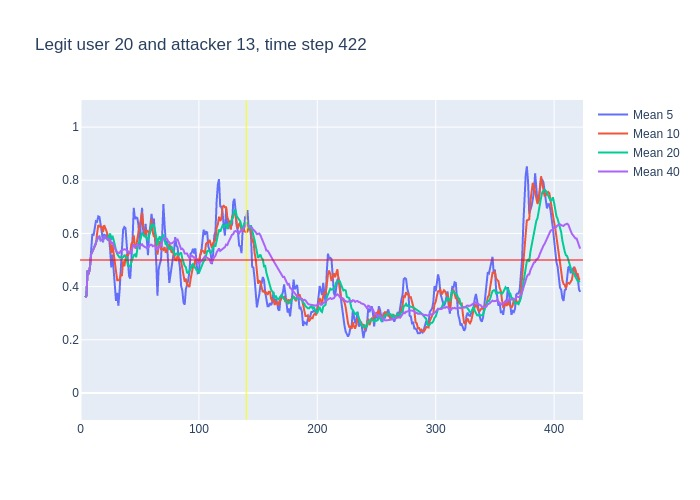

The file beside this chart, header and first rows:
, time, confidence, avg_5_conf, avg_10_conf, avg_20_conf, avg_40_conf, real_user, predicted, user_count
0, 3, 0.36, , , , , 20, 20, 16
1, 4, 0.37, 0.36, 0.36, 0.36, 0.36, 20, 20, 16
2, 5, 0.65, 0.365, 0.365, 0.365, 0.365, 20, 20, 16
3, 6, 0.41, 0.46, 0.46, 0.46, 0.46, 20, 20, 16
4, 7, 0.58, 0.4475, 0.4475, 0.4475, 0.4475, 20, 20, 16
5, 8, 0.76, 0.474, 0.474, 0.474, 0.474, 20, 20, 16
6, 9, 0.59, 0.554, 0.5217, 0.5217, 0.5217, 20, 20, 16
7, 10, 0.62, 0.598, 0.5314, 0.5314, 0.5314, 20, 20, 16
8, 11, 0.59, 0.592, 0.5425, 0.5425, 0.5425, 20, 20, 16
9, 12, 0.67, 0.628, 0.5478, 0.5478, 0.5478, 20, 20, 16
10, 13, 0.75, 0.646, 0.56, 0.56, 0.56, 20, 20, 16
11, 14, 0.69, 0.644, 0.599, 0.5773, 0.5773, 20, 20, 16
12, 15, 0.61, 0.664, 0.631, 0.5867, 0.5867, 20, 20, 16
13, 16, 0.38, 0.662, 0.627, 0.5885, 0.5885, 20, 20, 16
14, 17, 0.59, 0.62, 0.624, 0.5736, 0.5736, 20, 20, 16
15, 18, 0.56, 0.604, 0.625, 0.5747, 0.5747, 20, 20, 16
16, 19, 0.85, 0.566, 0.605, 0.5737, 0.5737, 20, 20, 16
17, 20, 0.52, 0.598, 0.631, 0.59, 0.59, 20, 20, 16
18, 21, 0.46, 0.58, 0.621, 0.5861, 0.5861, 20, 20, 16
19, 22, 0.52, 0.596, 0.608, 0.5795, 0.5795, 20, 20, 16
20, 23, 0.59, 0.582, 0.593, 0.5765, 0.5765, 20, 20, 16
21, 24, 0.61, 0.588, 0.577, 0.588, 0.5771, 20, 20, 16
22, 25, 0.18, 0.54, 0.569, 0.6, 0.5786, 20, 20, 16
23, 26, 0.7, 0.472, 0.526, 0.5765, 0.5613, 20, 20, 16
24, 27, 0.26, 0.52, 0.558, 0.591, 0.5671, 20, 10, 16
25, 28, 0.22, 0.468, 0.525, 0.575, 0.5548, 20, 20, 16
26, 29, 0.37, 0.394, 0.491, 0.548, 0.5419, 20, 20, 16
27, 30, 0.33, 0.346, 0.443, 0.537, 0.5356, 20, 20, 16
28, 31, 0.46, 0.376, 0.424, 0.5225, 0.5282, 20, 20, 16
29, 32, 0.54, 0.328, 0.424, 0.516, 0.5259, 20, 20, 16
30, 33, 0.77, 0.384, 0.426, 0.5095, 0.5263, 20, 20, 16
31, 34, 0.6, 0.494, 0.444, 0.5105, 0.5342, 20, 20, 16
32, 35, 0.7, 0.54, 0.443, 0.506, 0.5362, 20, 20, 16
33, 36, 0.51, 0.614, 0.495, 0.5105, 0.5412, 20, 20, 16
34, 37, 0.52, 0.624, 0.476, 0.517, 0.5403, 20, 20, 16
35, 38, 0.42, 0.62, 0.502, 0.5135, 0.5397, 20, 20, 16
36, 39, 0.3, 0.55, 0.522, 0.5065, 0.5364, 20, 25, 16
37, 40, 0.45, 0.49, 0.515, 0.479, 0.53, 20, 20, 16
38, 41, 0.46, 0.44, 0.527, 0.4755, 0.5279, 20, 20, 16
39, 42, 0.88, 0.43, 0.527, 0.4755, 0.5262, 20, 20, 16
40, 43, 0.82, 0.502, 0.561, 0.4935, 0.535, 20, 20, 16
41, 44, 0.87, 0.582, 0.566, 0.505, 0.5465, 20, 20, 16
42, 45, 0.24, 0.696, 0.593, 0.518, 0.559, 20, 20, 16
43, 46, 0.49, 0.654, 0.547, 0.521, 0.5488, 20, 20, 16
44, 47, 0.87, 0.66, 0.545, 0.5105, 0.5508, 20, 20, 16
45, 48, 0.68, 0.658, 0.58, 0.541, 0.558, 20, 20, 16
46, 49, 0.42, 0.63, 0.606, 0.564, 0.556, 20, 20, 16
47, 50, 0.77, 0.54, 0.618, 0.5665, 0.5517, 20, 20, 16
48, 51, 0.74, 0.646, 0.65, 0.5885, 0.5555, 20, 20, 16
49, 52, 0.41, 0.696, 0.678, 0.6025, 0.5593, 20, 20, 16
50, 53, 0.62, 0.604, 0.631, 0.596, 0.5527, 20, 20, 16
51, 54, 0.64, 0.592, 0.611, 0.5885, 0.5495, 20, 20, 16
52, 55, 0.48, 0.636, 0.588, 0.5905, 0.5483, 20, 16, 16
53, 56, 0.44, 0.578, 0.612, 0.5795, 0.545, 20, 20, 16
54, 57, 0.83, 0.518, 0.607, 0.576, 0.5465, 20, 20, 16
55, 58, 0.75, 0.602, 0.603, 0.5915, 0.5525, 20, 20, 16
56, 59, 0.87, 0.628, 0.61, 0.608, 0.5573, 20, 20, 16
57, 60, 0.28, 0.674, 0.655, 0.6365, 0.5577, 20, 20, 16
58, 61, 0.55, 0.634, 0.606, 0.628, 0.5517, 20, 20, 16
59, 62, 0.46, 0.656, 0.587, 0.6325, 0.554, 20, 21, 16
... 360 more rows
